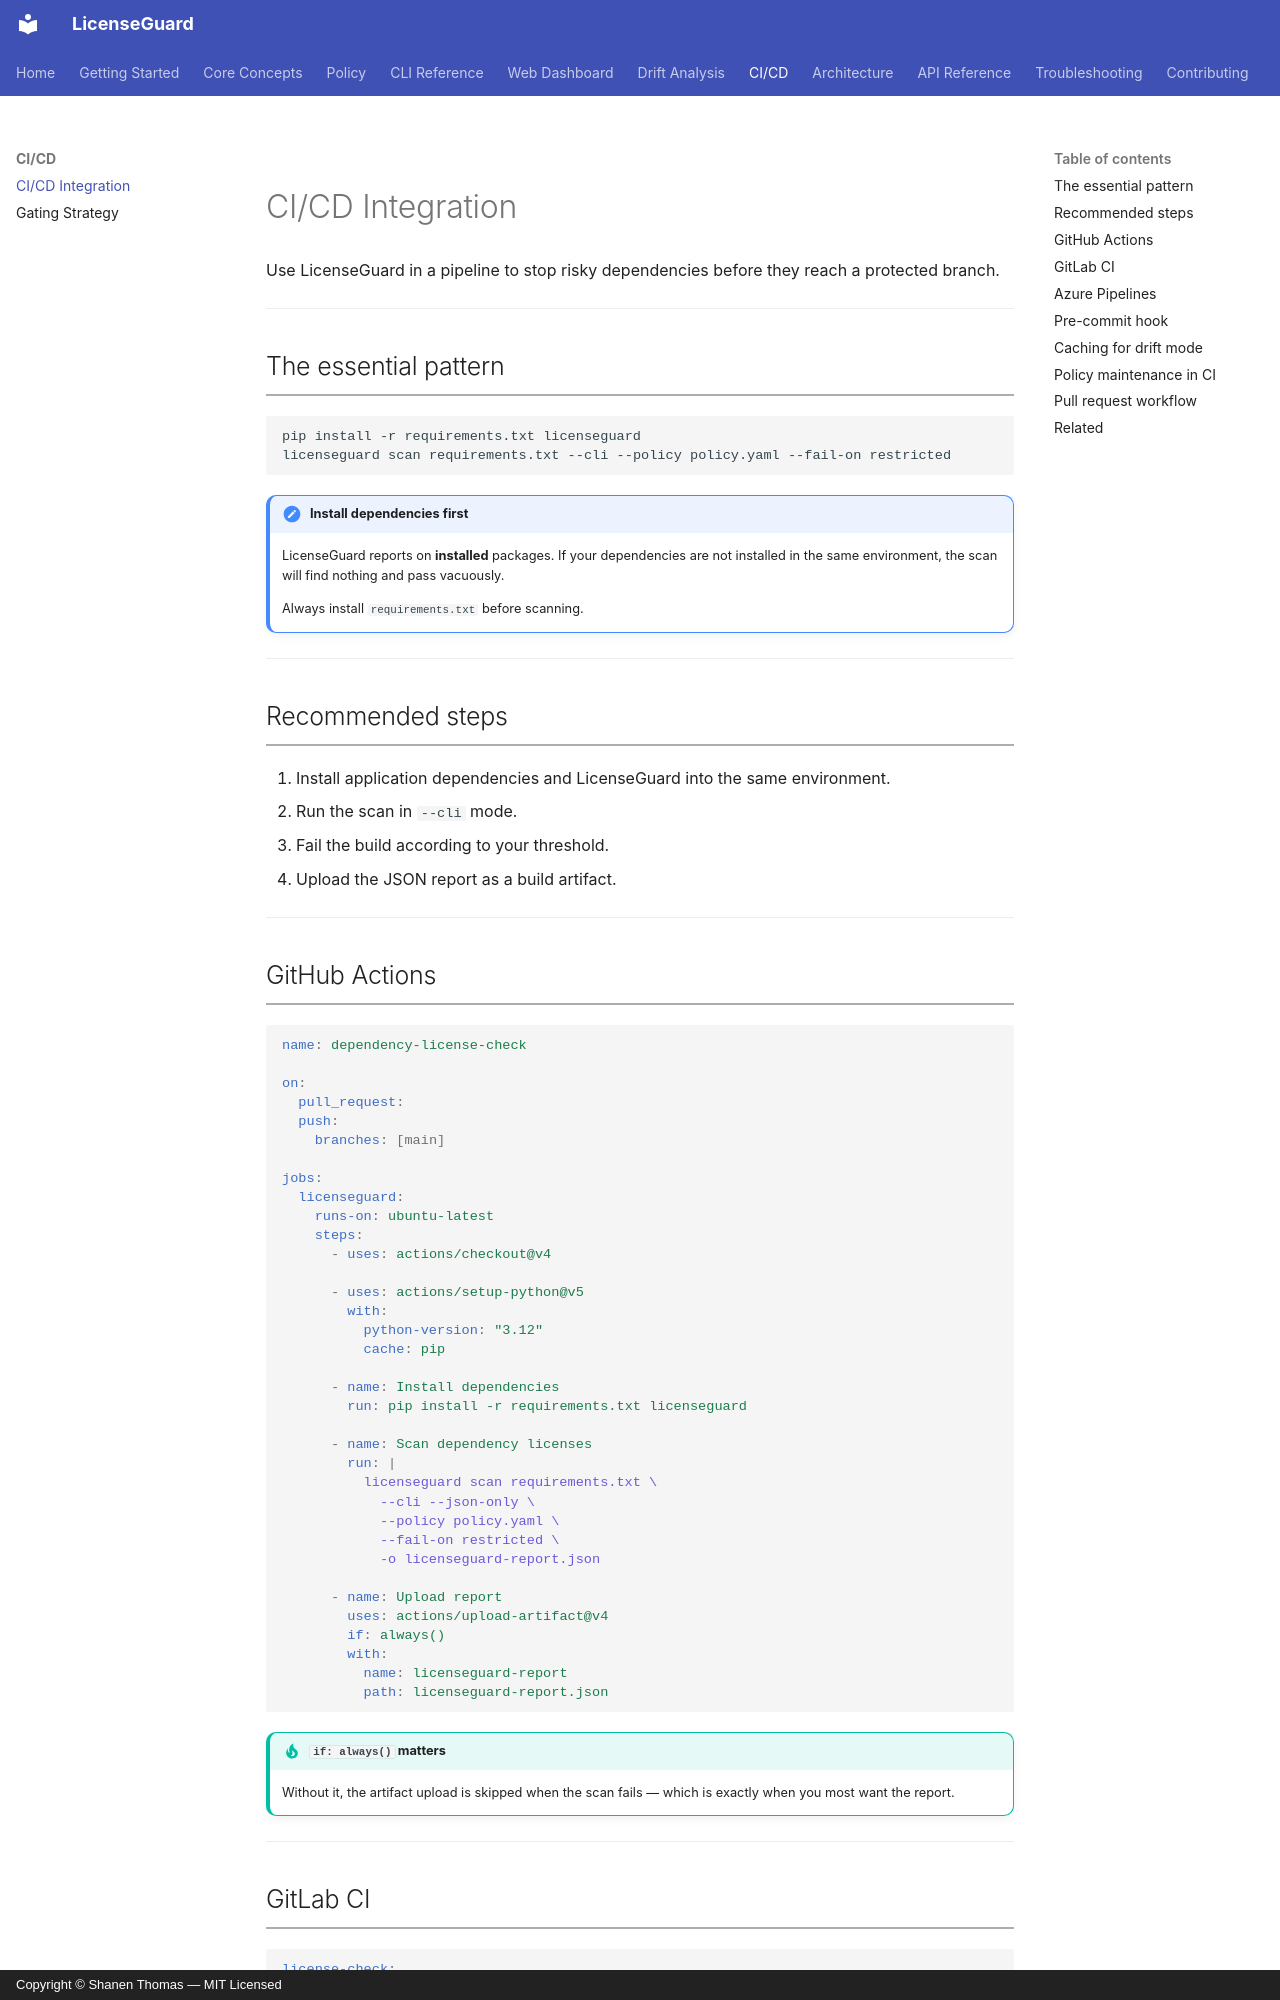

repository: shanen28/license-guard · page: ci-cd/integration/index.html · generator: mkdocs · copyright: Copyright © Shanen Thomas — MIT Licensed

# CI/CD Integration

Use LicenseGuard in a pipeline to stop risky dependencies before they reach a protected branch.

---

## The essential pattern

```bash
pip install -r requirements.txt licenseguard
licenseguard scan requirements.txt --cli --policy policy.yaml --fail-on restricted
```

!!! important "Install dependencies first"
    LicenseGuard reports on **installed** packages. If your dependencies are not installed in the same environment, the scan will find nothing and pass vacuously.

    Always install `requirements.txt` before scanning.

---

## Recommended steps

1. Install application dependencies and LicenseGuard into the same environment.
2. Run the scan in `--cli` mode.
3. Fail the build according to your threshold.
4. Upload the JSON report as a build artifact.

---

## GitHub Actions

```yaml
name: dependency-license-check

on:
  pull_request:
  push:
    branches: [main]

jobs:
  licenseguard:
    runs-on: ubuntu-latest
    steps:
      - uses: actions/checkout@v4

      - uses: actions/setup-python@v5
        with:
          python-version: "3.12"
          cache: pip

      - name: Install dependencies
        run: pip install -r requirements.txt licenseguard

      - name: Scan dependency licenses
        run: |
          licenseguard scan requirements.txt \
            --cli --json-only \
            --policy policy.yaml \
            --fail-on restricted \
            -o licenseguard-report.json

      - name: Upload report
        uses: actions/upload-artifact@v4
        if: always()
        with:
          name: licenseguard-report
          path: licenseguard-report.json
```

!!! tip "`if: always()` matters"
    Without it, the artifact upload is skipped when the scan fails — which is exactly when you most want the report.

---
